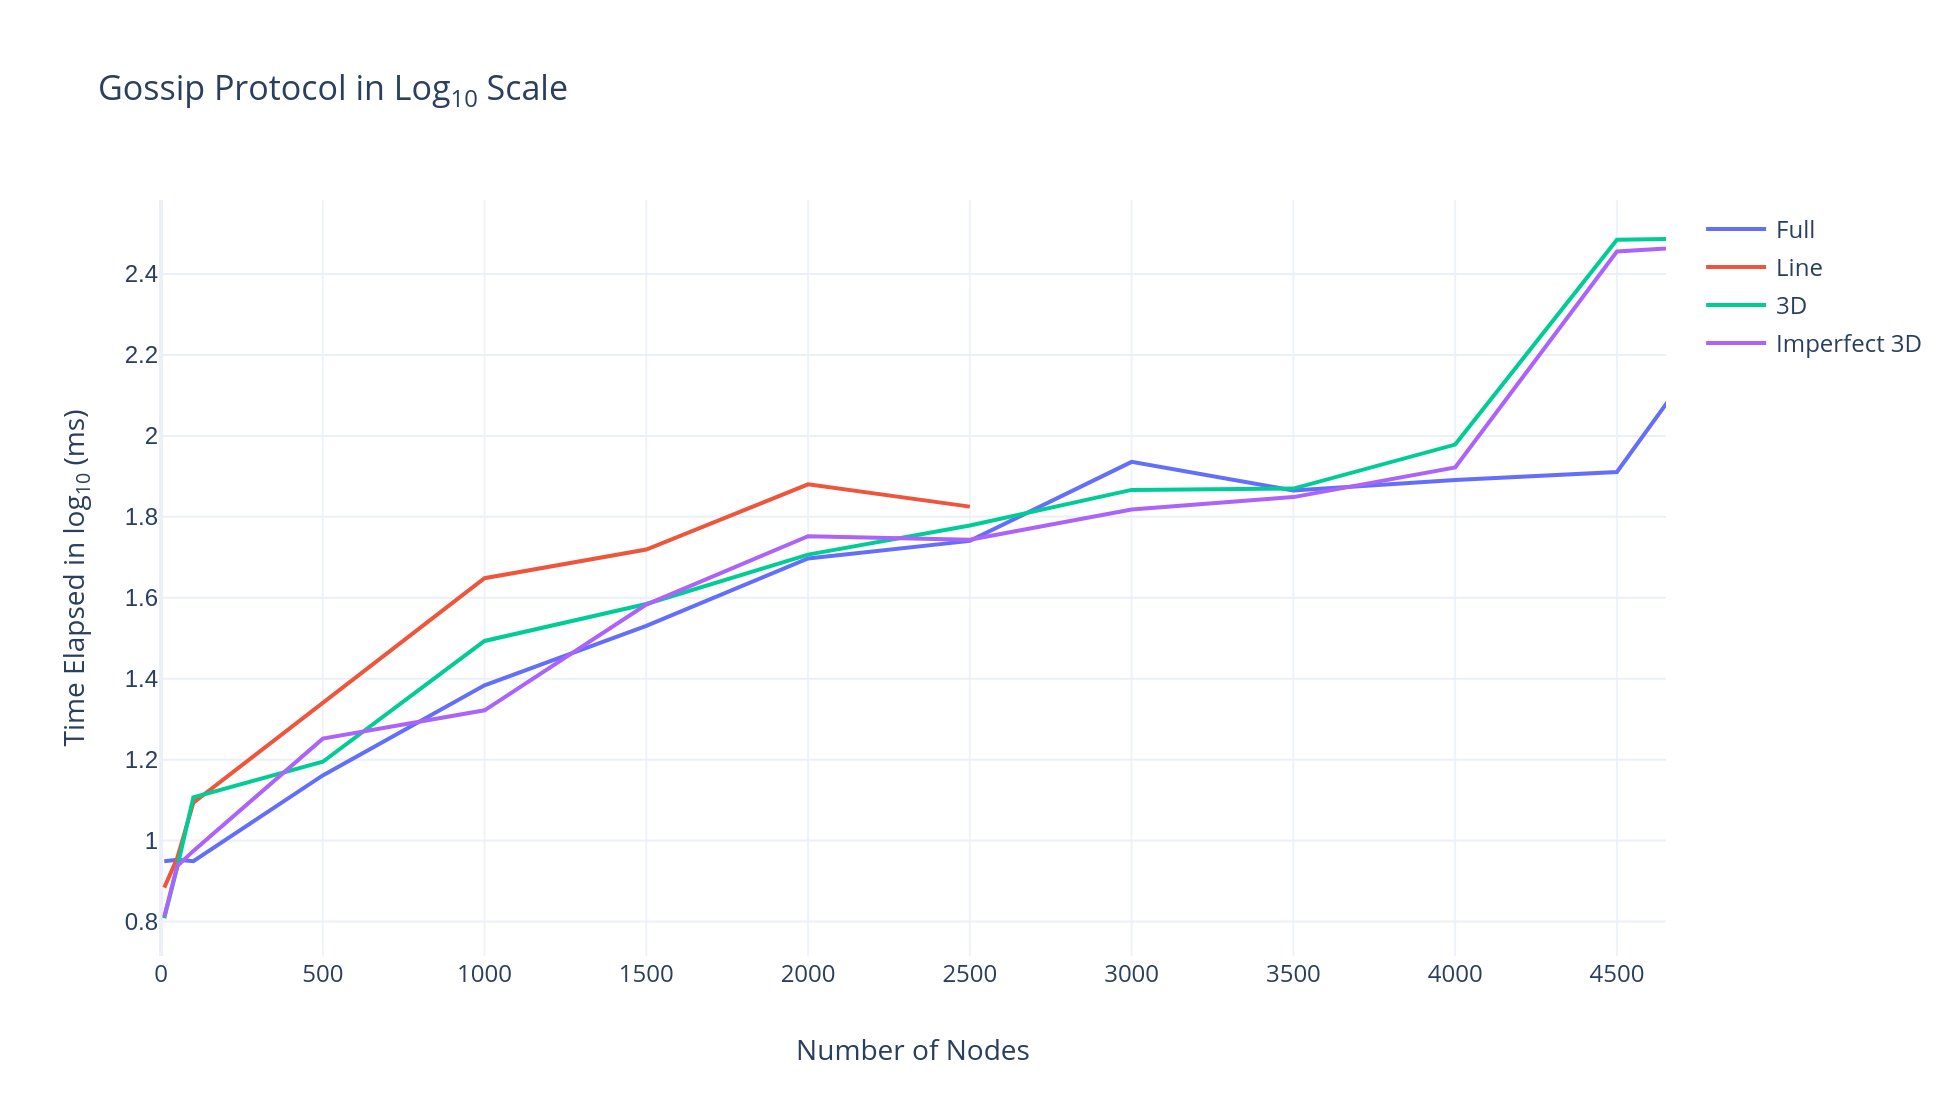

Values plotted in this chart, from the file beside it:
A, B, C, D, E
10, 0.9489, 0.8837, 0.8082, 0.8116
50, 0.9523, 0.9562, 0.9335, 0.937
100, 0.9489, 1.094, 1.107, 0.9745
500, 1.161, 1.339, 1.195, 1.252
1000, 1.384, 1.648, 1.493, 1.322
1500, 1.531, 1.719, 1.585, 1.583
2000, 1.697, 1.88, 1.707, 1.752
2500, 1.741, 1.825, 1.779, 1.743
3000, 1.936, , 1.867, 1.818
3500, 1.865, , 1.87, 1.849
4000, 1.891, , 1.979, 1.922
4500, 1.911, , 2.485, 2.456
5000, 2.464, , 2.489, 2.48
